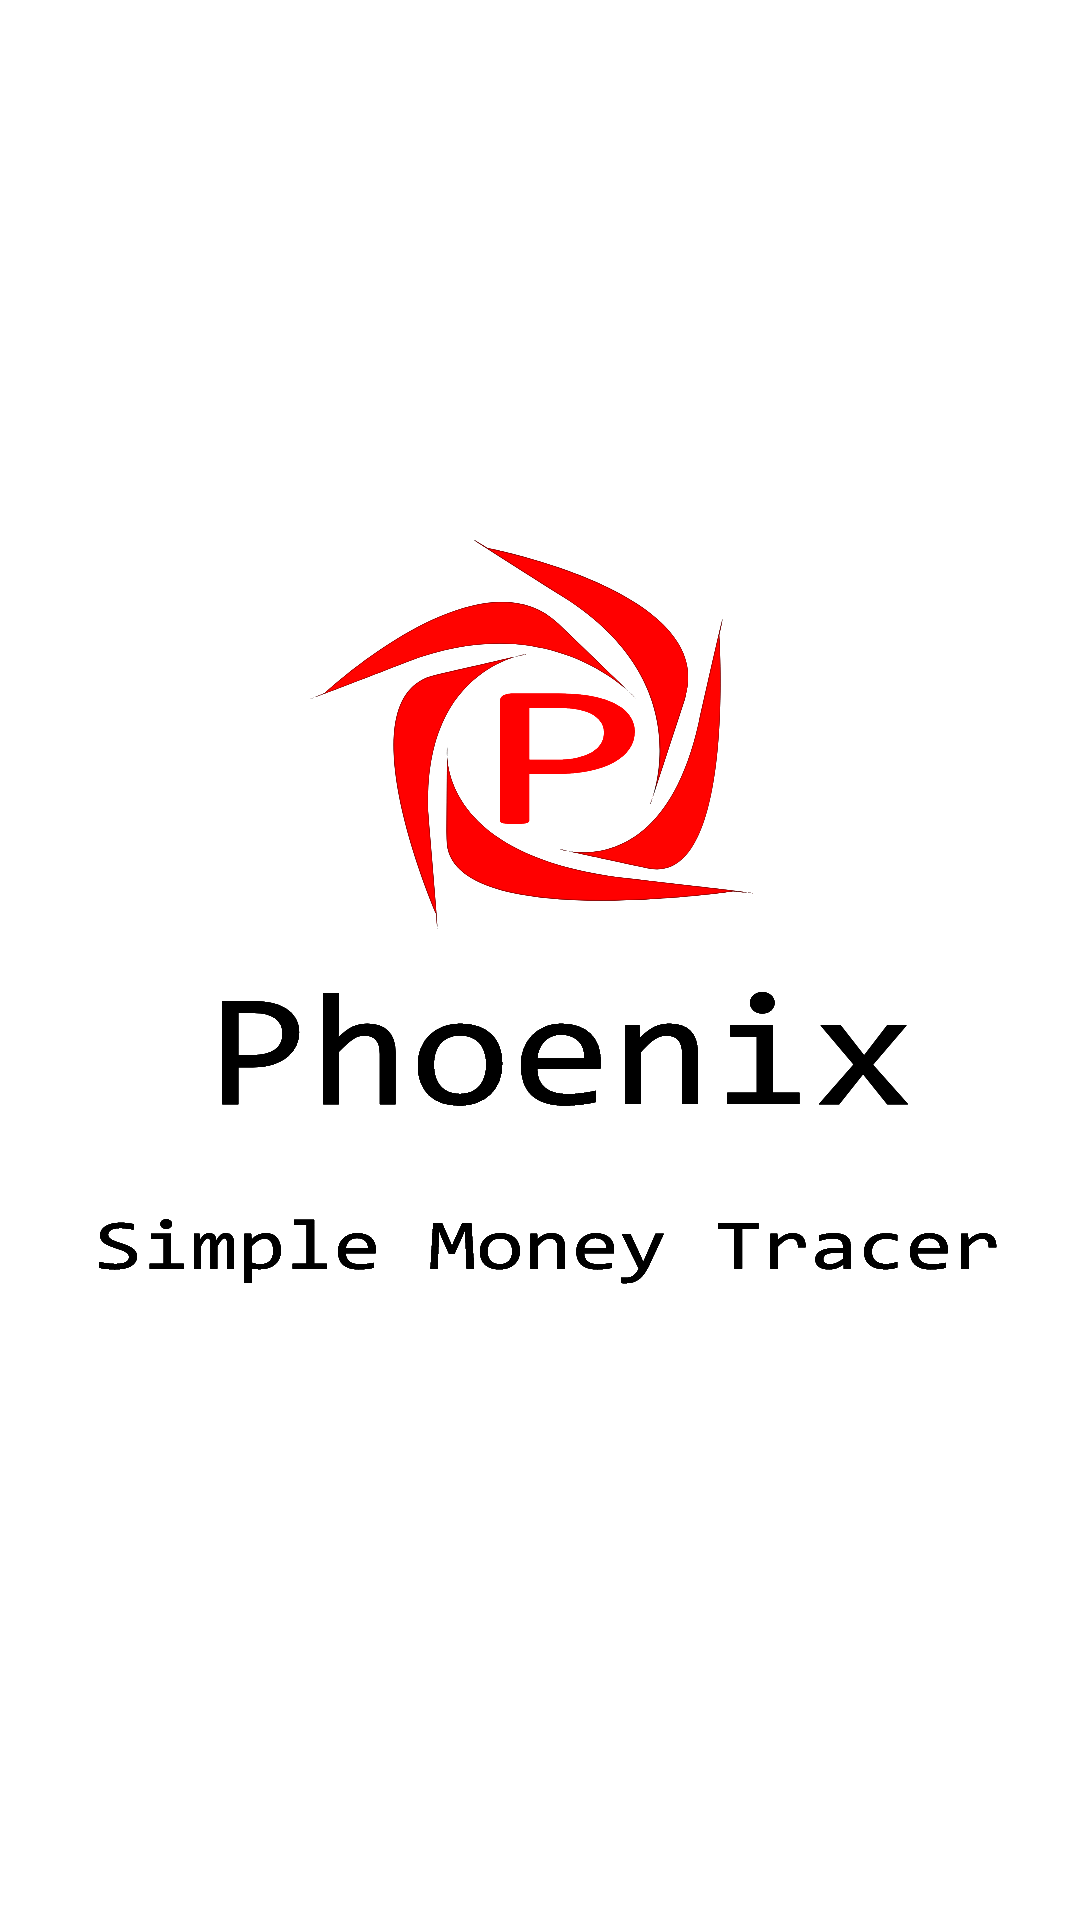

The Android layout XML behind this screen, and the referenced resources:
<!-- AndroidManifest.xml: application theme SplashScreenTheme -->
<!-- res/layout/activity_main.xml -->
<?xml version="1.0" encoding="utf-8"?>
<androidx.drawerlayout.widget.DrawerLayout xmlns:android="http://schemas.android.com/apk/res/android"
    xmlns:app="http://schemas.android.com/apk/res-auto"
    xmlns:tools="http://schemas.android.com/tools"
    android:layout_width="match_parent"
    android:layout_height="match_parent"
    tools:context=".MainActivity"
    android:id="@+id/drawer_layout">

    <LinearLayout
        android:layout_width="match_parent"
        android:layout_height="match_parent"
        android:orientation="vertical">

        <FrameLayout
            android:id="@+id/frame"
            android:layout_width="match_parent"
            android:layout_height="match_parent">

        </FrameLayout>

    </LinearLayout>

    <com.google.android.material.navigation.NavigationView
        android:layout_width="wrap_content"
        android:layout_height="match_parent"
        android:id="@+id/nav_view"

        app:headerLayout="@layout/header"
        android:background="@color/white"
        app:itemTextColor="@color/black"

        app:menu="@menu/drawer_menu"
        android:layout_gravity="start"
        />
</androidx.drawerlayout.widget.DrawerLayout>
<!-- res/layout/header.xml (included above) -->
<?xml version="1.0" encoding="utf-8"?>
<LinearLayout xmlns:android="http://schemas.android.com/apk/res/android"
    xmlns:app="http://schemas.android.com/apk/res-auto"
    android:layout_width="match_parent"
    android:layout_height="wrap_content"
    android:background="@drawable/ic_launcher_background"
    android:orientation="vertical">

    <ImageView
        android:id="@+id/imageView2"
        android:layout_width="match_parent"
        android:layout_height="wrap_content"
        app:srcCompat="@drawable/ic_launcher_foreground" />

</LinearLayout>
<!-- resources referenced by this layout -->
<resources>
  <color name="black">#FF000000</color>
  <color name="white">#FFFFFFFF</color>
  <!-- drawable ic_launcher_background (drawable) -->
  <vector xmlns:android="http://schemas.android.com/apk/res/android"
      android:width="108dp"
      android:height="108dp"
      android:viewportWidth="108"
      android:viewportHeight="108">
    <group android:scaleX="0.6309374"
        android:scaleY="0.6309374"
        android:translateX="0.54"
        android:translateY="0.54">
      <path
          android:pathData="M0,0h170.18v170.898h-170.18z"
          android:strokeWidth="50"
          android:fillColor="#0000b9"
          android:strokeColor="#00000000"
          android:fillAlpha="0.72690755"/>
    </group>
  </vector>
  <!-- drawable ic_launcher_foreground: vector/xml drawable (drawable, 5375 chars, omitted) -->
  <style name="SplashScreenTheme" parent="Theme.AppCompat.NoActionBar">
          
          <item name="android:background">@drawable/ic_simplemoneytracer_splash_screen</item>
          <item name="android:windowBackground">@color/white</item>
          <item name="android:windowNoTitle">true</item>
          <item name="android:windowActionBar">false</item>
          <item name="android:windowFullscreen">true</item>
          <item name="android:windowContentOverlay">@null</item>
      </style>
  <!-- drawable ic_simplemoneytracer_splash_screen: vector/xml drawable (drawable, 20215 chars, omitted) -->
</resources>
